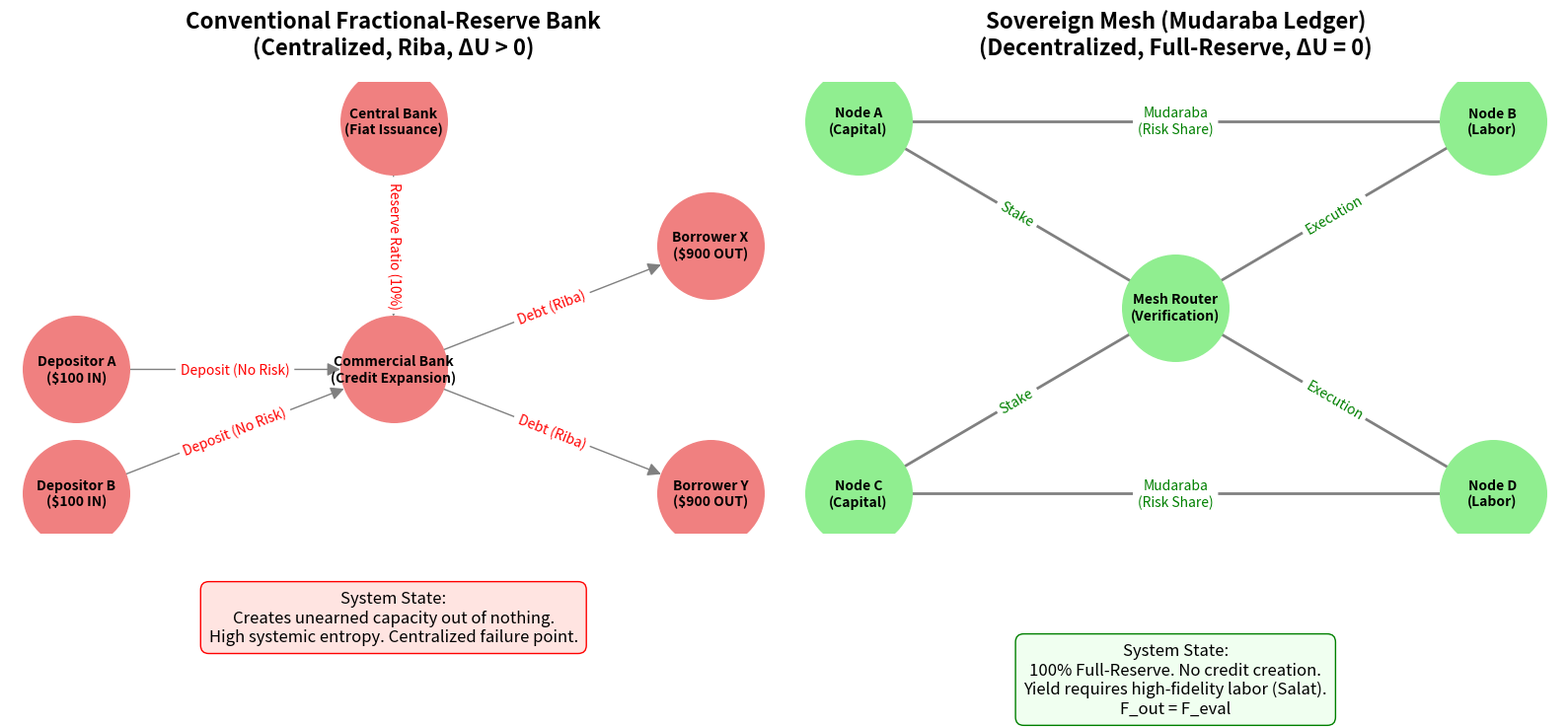

This figure's Python source: (Note: this script raises an exception after producing the figure.)
import matplotlib.pyplot as plt
import networkx as nx
import numpy as np

def create_diagram():
    fig, axes = plt.subplots(1, 2, figsize=(16, 8))

    # ----------------------------------------------------
    # 1. Fractional-Reserve Ledger (Left Panel)
    # ----------------------------------------------------
    ax1 = axes[0]
    ax1.set_title("Conventional Fractional-Reserve Bank\n(Centralized, Riba, ΔU > 0)", fontsize=16, pad=20, weight='bold')

    G1 = nx.DiGraph()
    # Central Bank node
    G1.add_node("Central Bank\n(Fiat Issuance)", pos=(0.5, 0.9))
    # Commercial Bank
    G1.add_node("Commercial Bank\n(Credit Expansion)", pos=(0.5, 0.5))

    # Depositors
    G1.add_node("Depositor A\n($100 IN)", pos=(0.2, 0.5))
    G1.add_node("Depositor B\n($100 IN)", pos=(0.2, 0.3))

    # Borrowers
    G1.add_node("Borrower X\n($900 OUT)", pos=(0.8, 0.7))
    G1.add_node("Borrower Y\n($900 OUT)", pos=(0.8, 0.3))

    # Edges
    G1.add_edge("Central Bank\n(Fiat Issuance)", "Commercial Bank\n(Credit Expansion)", label="Reserve Ratio (10%)")
    G1.add_edge("Depositor A\n($100 IN)", "Commercial Bank\n(Credit Expansion)", label="Deposit (No Risk)")
    G1.add_edge("Depositor B\n($100 IN)", "Commercial Bank\n(Credit Expansion)", label="Deposit (No Risk)")

    G1.add_edge("Commercial Bank\n(Credit Expansion)", "Borrower X\n($900 OUT)", label="Debt (Riba)")
    G1.add_edge("Commercial Bank\n(Credit Expansion)", "Borrower Y\n($900 OUT)", label="Debt (Riba)")

    pos1 = nx.get_node_attributes(G1, 'pos')

    # Draw Left Graph
    nx.draw(G1, pos1, ax=ax1, with_labels=True, node_color='lightcoral',
            node_size=6000, font_size=10, font_weight='bold', edge_color='gray',
            arrows=True, arrowsize=20)

    edge_labels1 = nx.get_edge_attributes(G1, 'label')
    nx.draw_networkx_edge_labels(G1, pos1, edge_labels=edge_labels1, ax=ax1, font_color='red', font_size=10)

    # Annotation for Left
    ax1.text(0.5, 0.1, "System State:\nCreates unearned capacity out of nothing.\nHigh systemic entropy. Centralized failure point.",
             ha='center', va='center', fontsize=12, bbox=dict(boxstyle="round,pad=0.5", facecolor="mistyrose", edgecolor="red"))


    # ----------------------------------------------------
    # 2. Sovereign Mesh (Right Panel)
    # ----------------------------------------------------
    ax2 = axes[1]
    ax2.set_title("Sovereign Mesh (Mudaraba Ledger)\n(Decentralized, Full-Reserve, ΔU = 0)", fontsize=16, pad=20, weight='bold')

    G2 = nx.Graph()

    # Core nodes
    G2.add_node("Node A\n(Capital)", pos=(0.3, 0.7))
    G2.add_node("Node B\n(Labor)", pos=(0.7, 0.7))
    G2.add_node("Node C\n(Capital)", pos=(0.3, 0.3))
    G2.add_node("Node D\n(Labor)", pos=(0.7, 0.3))
    G2.add_node("Mesh Router\n(Verification)", pos=(0.5, 0.5))

    # Edges
    G2.add_edge("Node A\n(Capital)", "Mesh Router\n(Verification)", label="Stake")
    G2.add_edge("Node B\n(Labor)", "Mesh Router\n(Verification)", label="Execution")
    G2.add_edge("Node C\n(Capital)", "Mesh Router\n(Verification)", label="Stake")
    G2.add_edge("Node D\n(Labor)", "Mesh Router\n(Verification)", label="Execution")

    G2.add_edge("Node A\n(Capital)", "Node B\n(Labor)", label="Mudaraba\n(Risk Share)")
    G2.add_edge("Node C\n(Capital)", "Node D\n(Labor)", label="Mudaraba\n(Risk Share)")

    pos2 = nx.get_node_attributes(G2, 'pos')

    # Draw Right Graph
    nx.draw(G2, pos2, ax=ax2, with_labels=True, node_color='lightgreen',
            node_size=6000, font_size=10, font_weight='bold', edge_color='gray', width=2)

    edge_labels2 = nx.get_edge_attributes(G2, 'label')
    nx.draw_networkx_edge_labels(G2, pos2, edge_labels=edge_labels2, ax=ax2, font_color='green', font_size=10)

    # Annotation for Right
    ax2.text(0.5, 0.1, "System State:\n100% Full-Reserve. No credit creation.\nYield requires high-fidelity labor (Salat).\nF_out = F_eval",
             ha='center', va='center', fontsize=12, bbox=dict(boxstyle="round,pad=0.5", facecolor="honeydew", edgecolor="green"))

    # Adjust layout and save
    plt.tight_layout()
    plt.savefig('scratchpad/sovereign_vs_fractional.png', dpi=300, bbox_inches='tight')
    print("Diagram generated at scratchpad/sovereign_vs_fractional.png")

if __name__ == "__main__":
    create_diagram()
